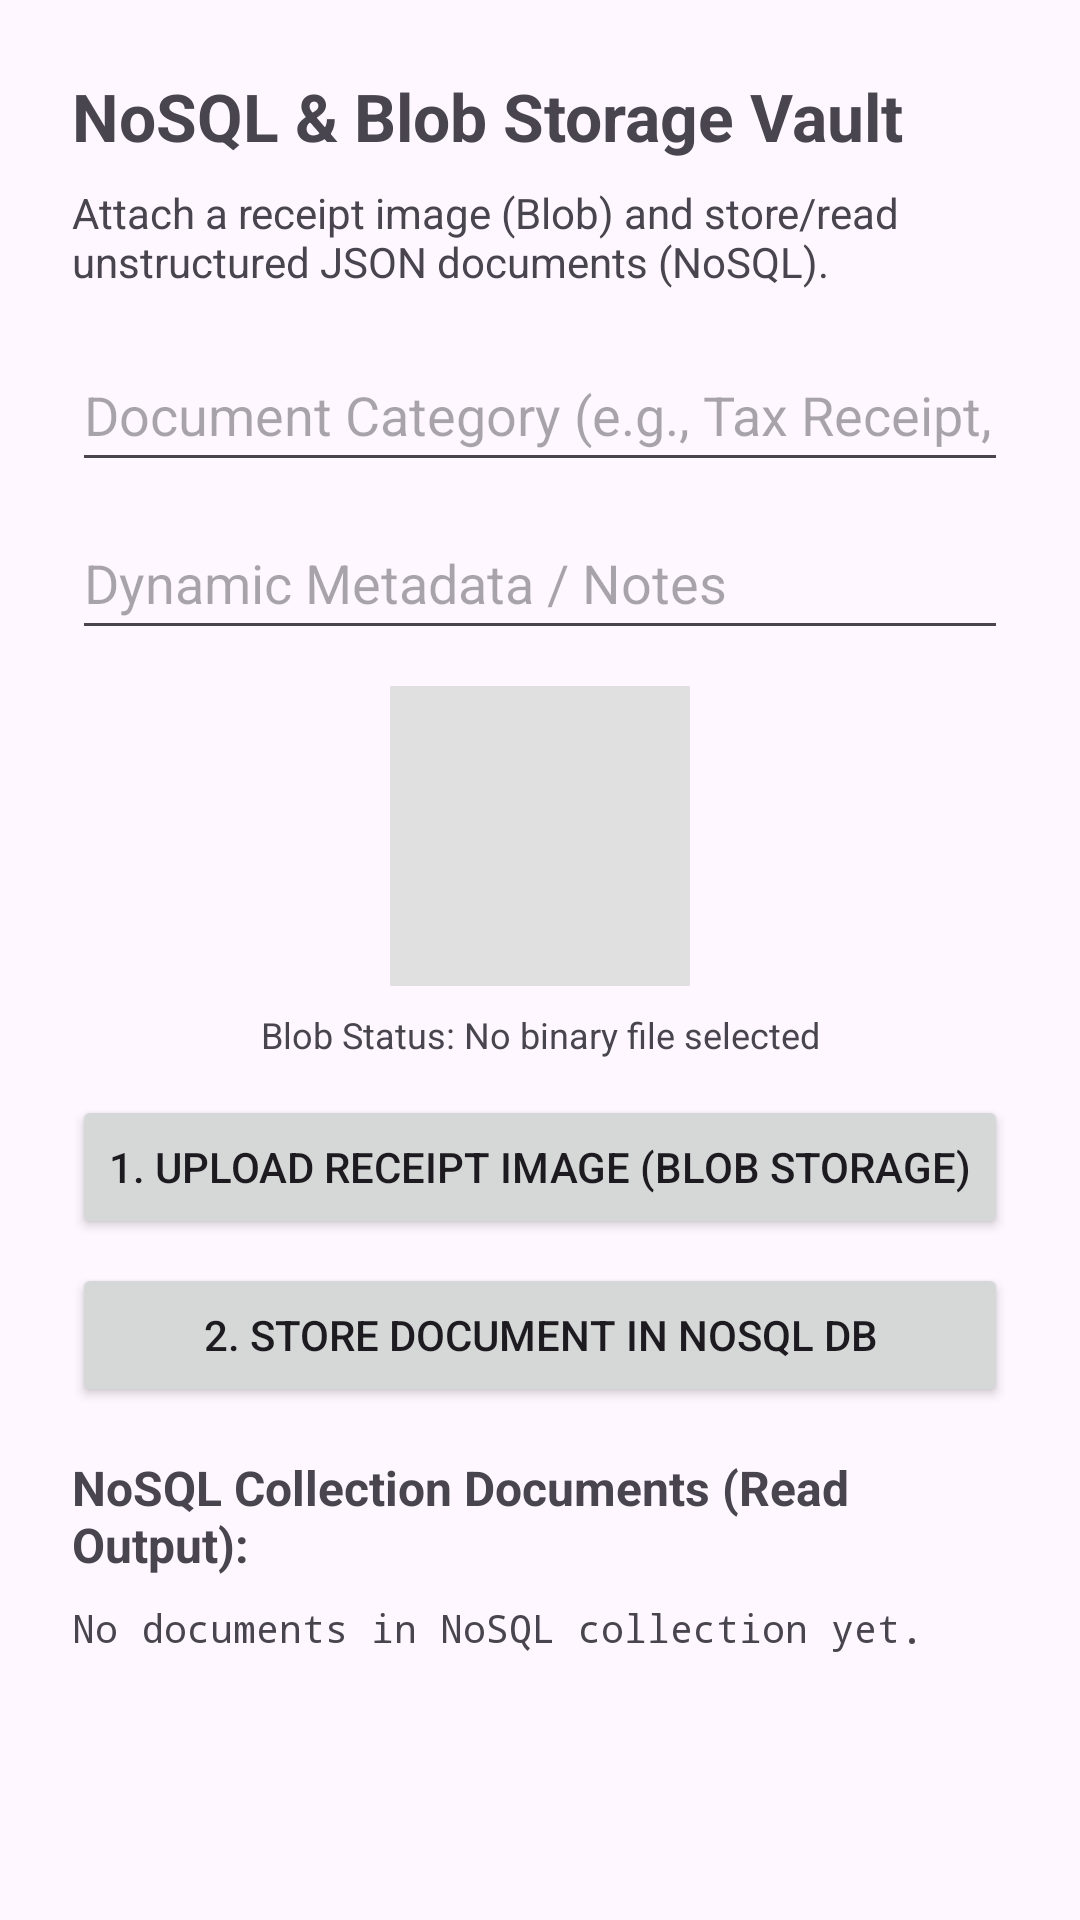

Android layout source for this screen:
<!-- AndroidManifest.xml: application theme Theme.PlatinumFinance -->
<!-- res/layout/activity_nosql_vault.xml -->
<?xml version="1.0" encoding="utf-8"?>
<LinearLayout android:layout_height="match_parent" android:layout_width="match_parent" android:orientation="vertical" android:padding="24dp" tools:ignore="HardcodedText" xmlns:android="http://schemas.android.com/apk/res/android" xmlns:tools="http://schemas.android.com/tools">

    <TextView android:layout_height="wrap_content" android:layout_marginBottom="8dp" android:layout_width="match_parent" android:text="NoSQL &amp; Blob Storage Vault" android:textSize="22sp" android:textStyle="bold"/>

    <TextView android:layout_height="wrap_content" android:layout_marginBottom="16dp" android:layout_width="match_parent" android:text="Attach a receipt image (Blob) and store/read unstructured JSON documents (NoSQL)." android:textSize="14sp"/>

    <EditText android:hint="Document Category (e.g., Tax Receipt, Loan Doc)" android:id="@+id/etDocCategory" android:inputType="text" android:layout_height="wrap_content" android:layout_marginBottom="8dp" android:layout_width="match_parent" android:minHeight="48dp"/>

    <EditText android:hint="Dynamic Metadata / Notes" android:id="@+id/etDocNotes" android:inputType="text" android:layout_height="wrap_content" android:layout_marginBottom="12dp" android:layout_width="match_parent" android:minHeight="48dp"/>

    
    <ImageView android:background="#E0E0E0" android:contentDescription="Blob Receipt Preview" android:id="@+id/ivBlobPreview" android:layout_gravity="center" android:layout_height="100dp" android:layout_marginBottom="8dp" android:layout_width="100dp" android:scaleType="centerCrop"/>

    <TextView android:id="@+id/tvBlobStatus" android:layout_height="wrap_content" android:layout_marginBottom="12dp" android:layout_width="match_parent" android:text="Blob Status: No binary file selected" android:textAlignment="center" android:textSize="12sp"/>

    <Button android:id="@+id/btnSelectBlob" android:layout_height="wrap_content" android:layout_marginBottom="8dp" android:layout_width="match_parent" android:minHeight="48dp" android:text="1. Upload Receipt Image (Blob Storage)"/>

    <Button android:id="@+id/btnSaveNoSql" android:layout_height="wrap_content" android:layout_marginBottom="16dp" android:layout_width="match_parent" android:minHeight="48dp" android:text="2. Store Document in NoSQL DB"/>

    <TextView android:layout_height="wrap_content" android:layout_marginBottom="8dp" android:layout_width="match_parent" android:text="NoSQL Collection Documents (Read Output):" android:textSize="16sp" android:textStyle="bold"/>

    <ScrollView android:layout_height="0dp" android:layout_weight="1" android:layout_width="match_parent">

        <TextView android:fontFamily="monospace" android:id="@+id/tvNoSqlOutput" android:layout_height="wrap_content" android:layout_width="match_parent" android:text="No documents in NoSQL collection yet." android:textSize="13sp"/>
    </ScrollView>

</LinearLayout>
<!-- resources referenced by this layout -->
<resources>
  <style name="Theme.PlatinumFinance" parent="Base.Theme.PlatinumFinance" />
  <style name="Base.Theme.PlatinumFinance" parent="Theme.Material3.DayNight.NoActionBar">
          
          
      </style>
</resources>
